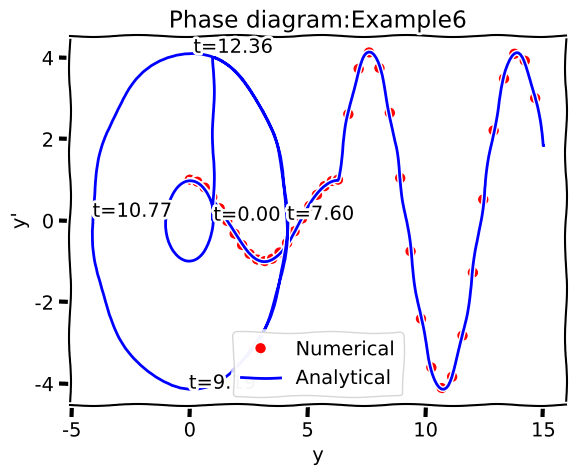

Python code for this plot:
from scipy.integrate import odeint
import matplotlib.pyplot as plt
import numpy as np

#Example2
title1 = 'Example6'
ylabel1 = "y"
title2 = 'Error ' + title1
ylabel2 = "Numerical-Analytical"
a0 = 1
a1 = 0
a2 = 1
c=2*np.pi
N = 100
def D_ex(P, t):
	r = - (a2*P[0]/a0 + a1*P[1]/a0)
	return [P[1], r]

def y_ex(t):
	return np.heaviside(t-c,1)*4*np.sin(t)+np.cos(t)

ts1 = np.linspace(0, c, N)
ts2 = np.linspace(c, 15, N)
ts = np.concatenate((ts1, ts2), axis=0)
IC1 = [1, 0]
#IC2 = [0, 4]

Z1 = odeint(D_ex, IC1, ts1)
IC2 = Z1[-1,:] + [0,4]
print(IC2)
Z2 = odeint(D_ex, IC2, ts2)
Z = np.concatenate((Z1, Z2), axis=0)
prey = Z[:,0]

plt.xkcd()
#plt.subplot(211)
plt.title(title1)
plt.plot(ts, prey, 'bo', markevery=5, color='r', label="Numerical")
plt.plot(ts, y_ex(ts), 'k', markevery=5, color='b', label="Analytical")
plt.xlabel("Time")
plt.ylabel(ylabel1)
plt.legend();

#plt.subplot(212)
#plt.title(title2)
#plt.plot(ts, prey-y_ex1(ts), 'k', color='b', label="An")
#plt.xlabel("Time")
#plt.ylabel(ylabel2)

plt.grid(True)
plt.show()

plt.title("Phase diagram:"+title1)
plt.plot(Z[:,0], Z[:,1], 'k', color='b', label="Analytical")
#plt.plot(P[:,0], , 'bo', markevery=5, color='r', label="Numerical")
plt.xlabel("y")
plt.ylabel("y'")

def addAnnotate(Z,index, plot):
	cap = "%.2f" % ts[index]
	plt.annotate(
    	't='+cap,
    	xy=(Z[index,0], Z[index,1]))#, arrowprops=dict(arrowstyle='->'), xytext=(15, -10))

addAnnotate(Z, 0, plt)

indYmax = np.argmax(Z[:,0])
addAnnotate(Z, indYmax, plt)
indYmin = np.argmin(Z[:,0])
addAnnotate(Z, indYmin, plt)

indYtmax = np.argmax(Z[:,1])
addAnnotate(Z, indYtmax, plt)
indYtmin = np.argmin(Z[:,1])
addAnnotate(Z, indYtmin, plt)

plt.show()
